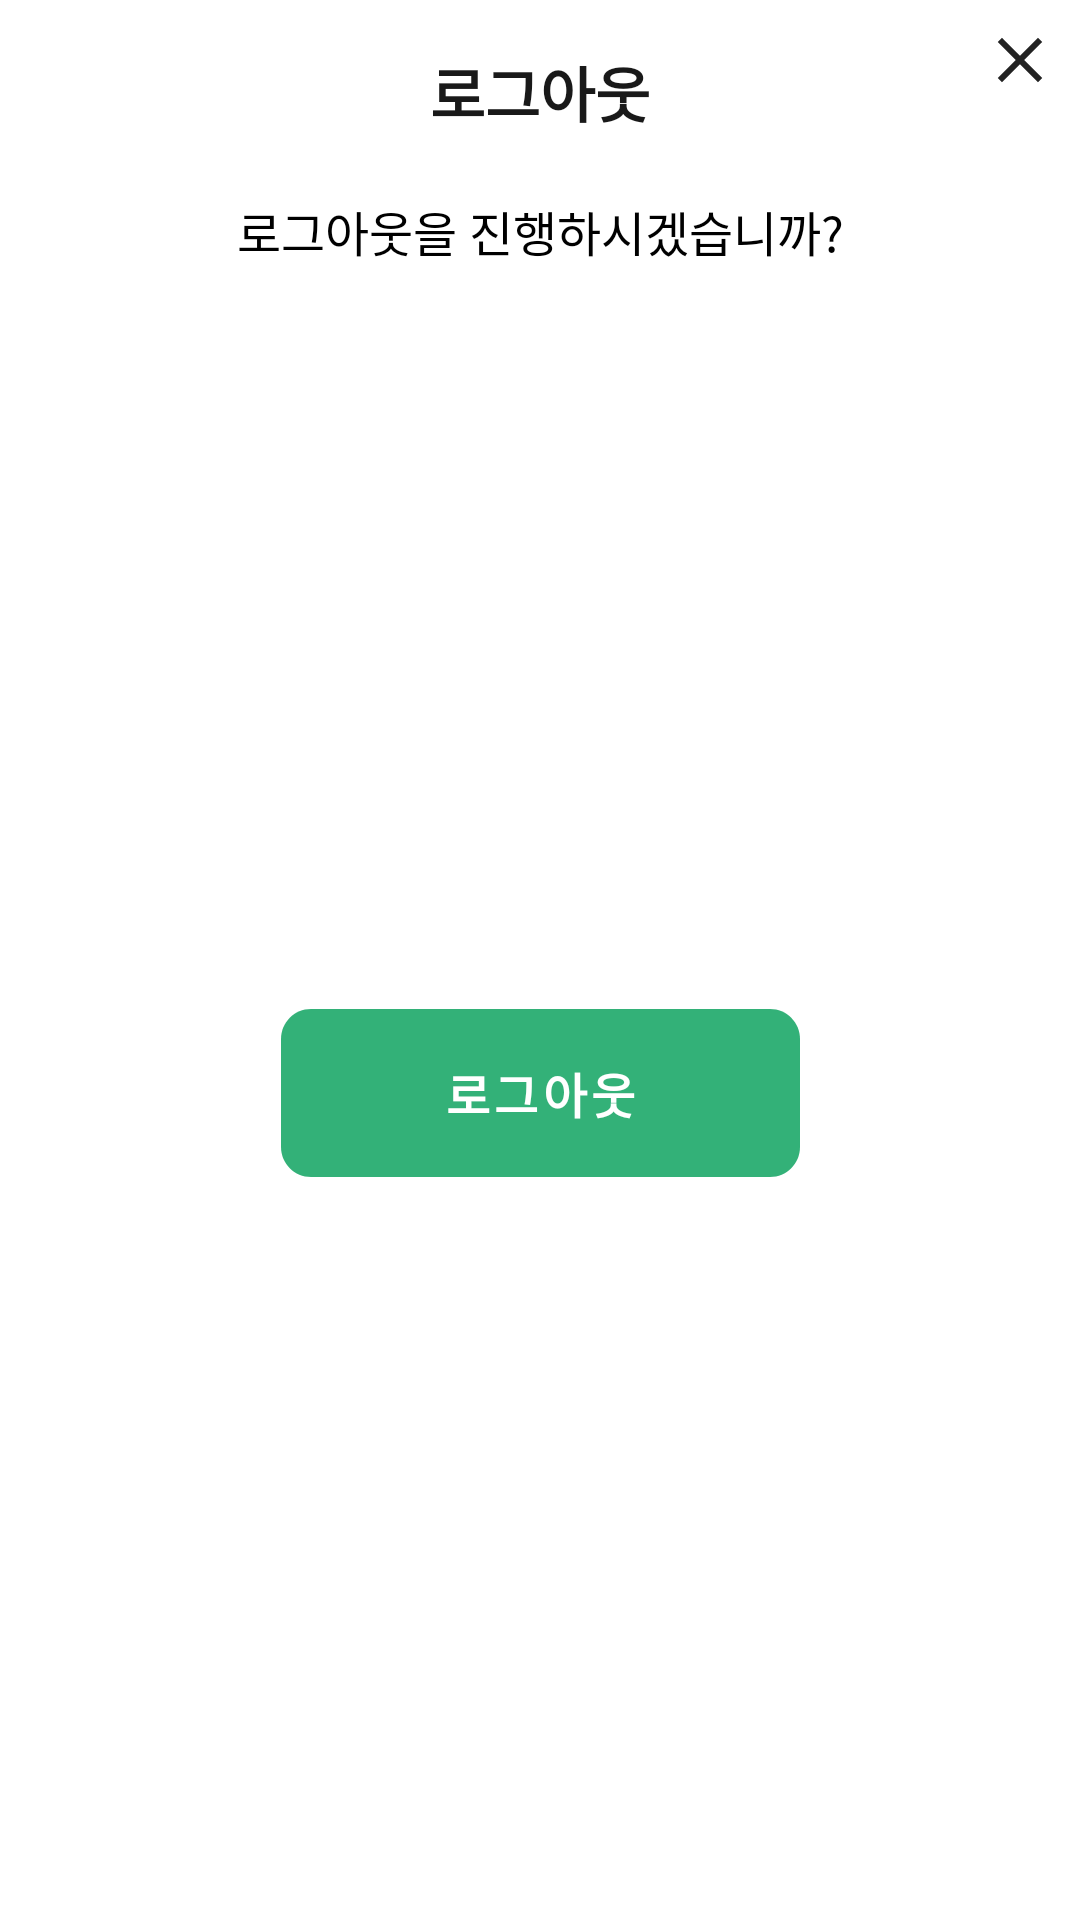

The Android layout XML behind this screen, and the referenced resources:
<!-- AndroidManifest.xml: fallback theme Theme.MaterialComponents.DayNight.NoActionBar -->
<!-- res/layout/dialog_logout.xml -->
<?xml version="1.0" encoding="utf-8"?>
<androidx.constraintlayout.widget.ConstraintLayout xmlns:android="http://schemas.android.com/apk/res/android"
    xmlns:app="http://schemas.android.com/apk/res-auto"
    xmlns:tools="http://schemas.android.com/tools"
    android:layout_width="match_parent"
    android:layout_height="wrap_content"
    android:background="@drawable/bg_running_dialog">

    <TextView
        android:id="@+id/tv_title"
        android:layout_width="0dp"
        android:layout_height="wrap_content"
        android:gravity="center"
        android:text="로그아웃"
        android:textColor="@color/text"
        android:textSize="20sp"
        android:textStyle="bold"
        android:layout_marginTop="16dp"
        android:layout_marginHorizontal="24dp"
        app:layout_constraintEnd_toEndOf="parent"
        app:layout_constraintStart_toStartOf="parent"
        app:layout_constraintTop_toTopOf="parent" />

    <ImageView
        android:id="@+id/btn_close"
        android:layout_width="wrap_content"
        android:layout_height="wrap_content"
        android:padding="8dp"
        android:src="@drawable/ic_all_close"
        app:layout_constraintEnd_toEndOf="parent"
        app:layout_constraintTop_toTopOf="parent" />

    <TextView
        android:id="@+id/textView2"
        android:layout_width="wrap_content"
        android:layout_height="wrap_content"
        android:text="로그아웃을 진행하시겠습니까?"
        android:textSize="16sp"
        android:fontFamily="@font/pretendard_medium"
        android:layout_marginTop="20dp"
        android:textColor="@color/black"
        app:layout_constraintEnd_toEndOf="parent"
        app:layout_constraintStart_toStartOf="parent"
        app:layout_constraintTop_toBottomOf="@+id/tv_title" />

    <Button
        android:id="@+id/btn_confirm_short"
        style="@style/SmallGreenButtonStyle"
        android:layout_width="wrap_content"
        android:layout_height="wrap_content"
        android:layout_marginTop="20dp"
        android:layout_marginBottom="20dp"
        android:background="@drawable/bg_all_btn_short"
        android:text="로그아웃"
        android:textStyle="bold"
        app:layout_constraintBottom_toBottomOf="parent"
        app:layout_constraintEnd_toEndOf="parent"
        app:layout_constraintStart_toStartOf="parent"
        app:layout_constraintTop_toBottomOf="@+id/textView2"
        tools:ignore="MissingConstraints" />
</androidx.constraintlayout.widget.ConstraintLayout>
<!-- resources referenced by this layout -->
<resources>
  <color name="black">#FF000000</color>
  <color name="text">#191919</color>
  <!-- drawable bg_all_btn_short (drawable) -->
  <?xml version="1.0" encoding="utf-8"?>
  <vector
      xmlns:android="http://schemas.android.com/apk/res/android"
      xmlns:aapt="http://schemas.android.com/aapt"
      android:width="173dp"
      android:height="56dp"
      android:viewportWidth="173"
      android:viewportHeight="56"
      >
      <group>
          <clip-path
              android:pathData="M10 0H163C168.523 0 173 4.47715 173 10V46C173 51.5228 168.523 56 163 56H10C4.47715 56 0 51.5228 0 46V10C0 4.47715 4.47715 0 10 0Z"
              />
          <path
              android:pathData="M0 0V56H173V0"
              android:fillColor="#33B178"
              />
      </group>
  </vector>
  <!-- drawable bg_running_dialog (drawable) -->
  <vector
      xmlns:android="http://schemas.android.com/apk/res/android"
      xmlns:aapt="http://schemas.android.com/aapt"
      android:width="412dp"
      android:height="350dp"
      android:viewportWidth="412"
      android:viewportHeight="350"
      >
      <group>
          <clip-path
              android:pathData="M16 0H396C404.837 0 412 7.16344 412 16V334C412 342.837 404.837 350 396 350H16C7.16344 350 0 342.837 0 334V16C0 7.16344 7.16344 0 16 0Z"
              />
          <path
              android:pathData="M0 0V350H412V0"
              android:fillColor="#FFFFFF"
              />
      </group>
  </vector>
  <!-- drawable ic_all_close (drawable) -->
  <vector xmlns:android="http://schemas.android.com/apk/res/android"
      android:width="24dp"
      android:height="24dp"
      android:viewportWidth="24"
      android:viewportHeight="24">
    <path
        android:pathData="M18,6L6,18"
        android:strokeLineJoin="round"
        android:strokeWidth="2"
        android:fillColor="#00000000"
        android:strokeColor="#222222"
        android:strokeLineCap="square"/>
    <path
        android:pathData="M6,6L18,18"
        android:strokeLineJoin="round"
        android:strokeWidth="2"
        android:fillColor="#00000000"
        android:strokeColor="#222222"
        android:strokeLineCap="square"/>
  </vector>
  <style name="SmallGreenButtonStyle" parent="Widget.MaterialComponents.Button.UnelevatedButton">
          <item name="android:fontFamily">@font/pretendard_regular</item>
          <item name="android:background">@drawable/btn_small_green</item>
          <item name="backgroundTint">@null</item>
          <item name="android:textColor">@color/white</item>
          <item name="android:textSize">16sp</item>
          <item name="android:stateListAnimator">@null</item>
      </style>
  <color name="white">#FFFFFFFF</color>
</resources>
